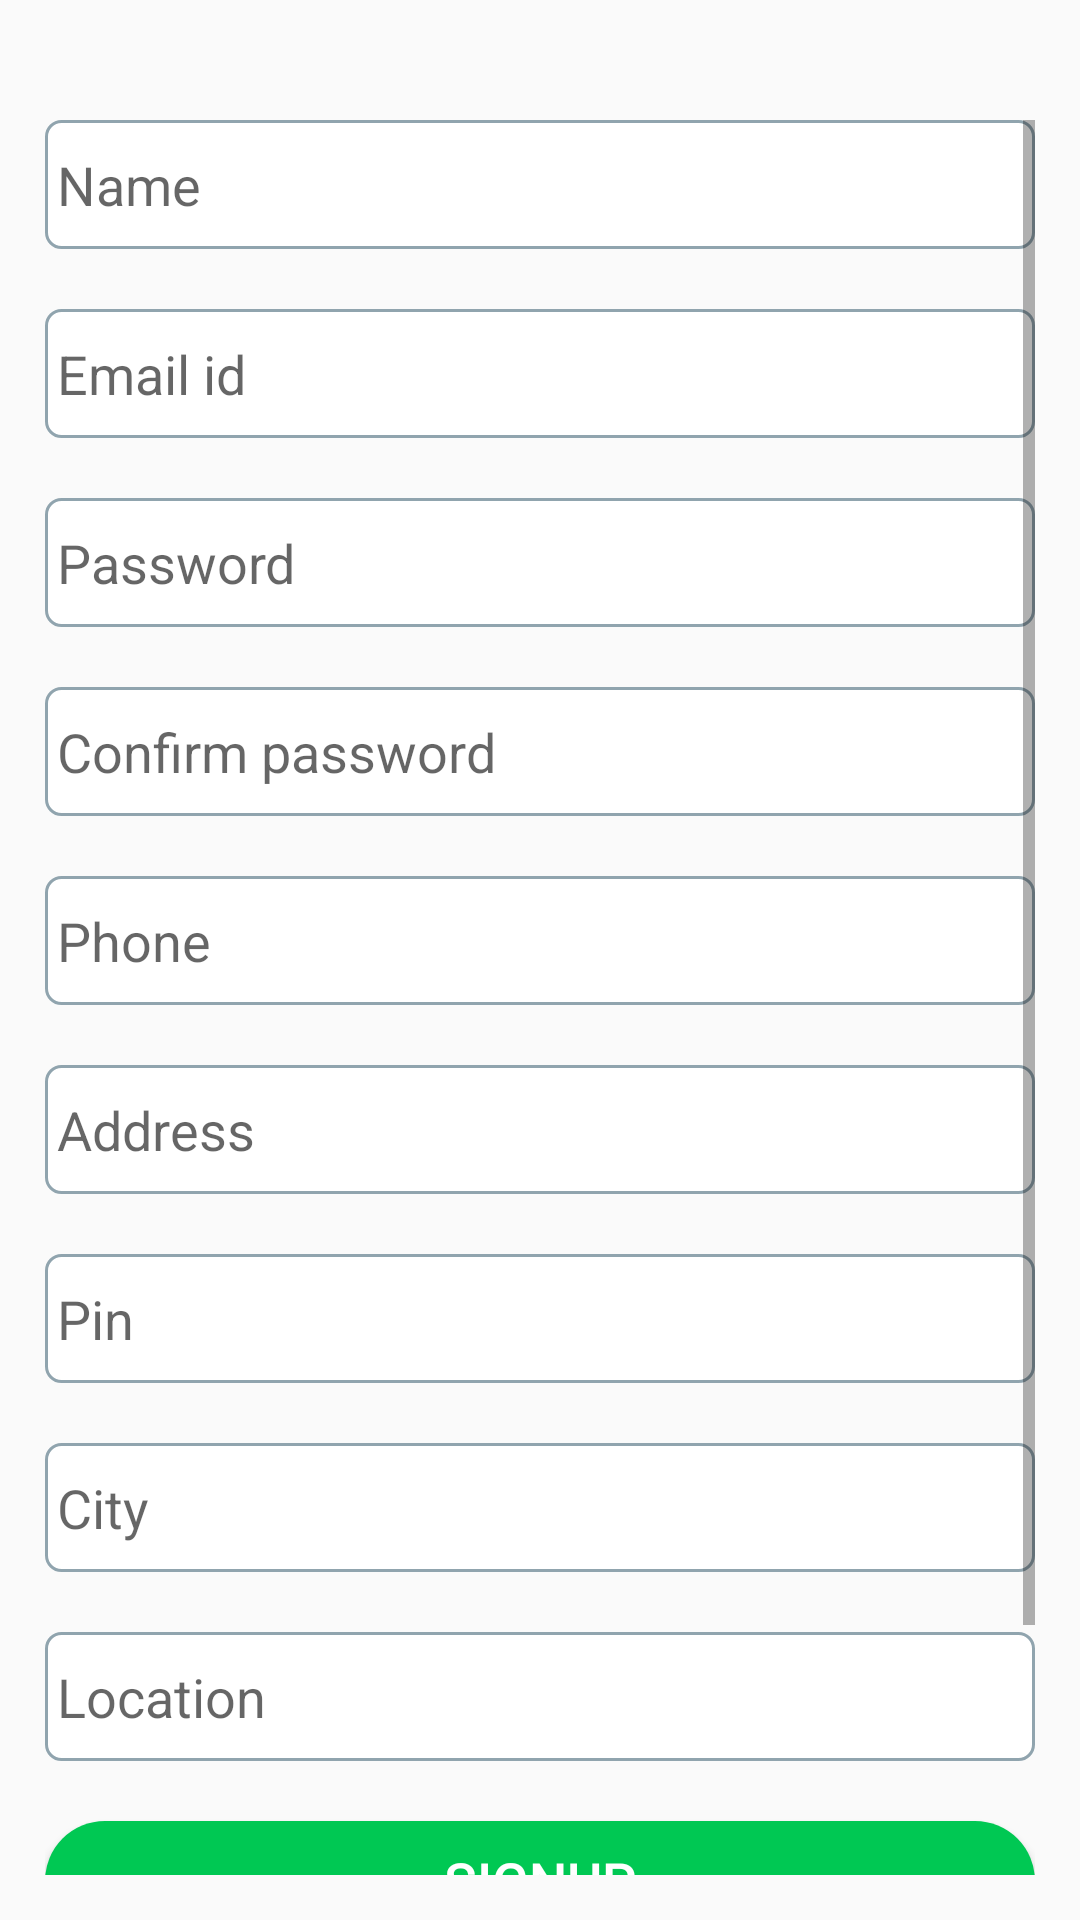

Layout XML and referenced resources for this Android screen:
<!-- AndroidManifest.xml: application theme AppTheme -->
<!-- res/layout/activity_signup.xml -->
<?xml version="1.0" encoding="utf-8"?>
<androidx.constraintlayout.widget.ConstraintLayout xmlns:android="http://schemas.android.com/apk/res/android"
    xmlns:app="http://schemas.android.com/apk/res-auto"
    xmlns:tools="http://schemas.android.com/tools"
    android:layout_width="match_parent"
    android:layout_height="match_parent"
    android:padding="15dp"
    android:layout_gravity="center"
    tools:context=".Credentials.Signin">

    <ScrollView
        android:layout_width="match_parent"
        android:layout_height="match_parent"
        android:layout_marginTop="25dp">

        <androidx.constraintlayout.widget.ConstraintLayout
            android:layout_width="match_parent"
            android:layout_height="match_parent">

            <EditText
                android:id="@+id/name_id"
                android:layout_width="match_parent"
                android:layout_height="43dp"
                android:background="@drawable/rounded_edittexts"
                android:hint="Name"
                android:padding="4dp"
                app:layout_constraintTop_toTopOf="parent" />

            <EditText
                android:id="@+id/email_id"
                android:layout_width="match_parent"
                android:layout_height="43dp"
                android:layout_marginTop="20dp"
                android:background="@drawable/rounded_edittexts"
                android:hint="Email id"
                android:inputType="textEmailAddress"
                android:padding="4dp"
                app:layout_constraintEnd_toEndOf="parent"
                app:layout_constraintHorizontal_bias="0.0"
                app:layout_constraintStart_toStartOf="parent"
                app:layout_constraintTop_toBottomOf="@+id/name_id" />


            <EditText
                android:id="@+id/password_id"
                android:layout_width="match_parent"
                android:layout_height="43dp"
                android:layout_marginTop="20dp"
                android:background="@drawable/rounded_edittexts"
                android:hint="Password"
                android:inputType="textPassword"
                android:padding="4dp"
                app:layout_constraintEnd_toEndOf="parent"
                app:layout_constraintHorizontal_bias="0.0"
                app:layout_constraintStart_toStartOf="parent"
                app:layout_constraintTop_toBottomOf="@+id/email_id" />

            <EditText
                android:id="@+id/cnf_password_id"
                android:layout_width="match_parent"
                android:layout_height="43dp"
                android:layout_marginTop="20dp"
                android:background="@drawable/rounded_edittexts"
                android:hint="Confirm password"
                android:inputType="textPassword"
                android:padding="4dp"
                app:layout_constraintTop_toBottomOf="@+id/password_id"
                tools:layout_editor_absoluteX="0dp" />

            <EditText
                android:layout_width="match_parent"
                android:layout_height="43dp"
                android:id="@+id/phno_id"
                android:inputType="phone"
                android:layout_marginTop="20dp"
                android:background="@drawable/rounded_edittexts"
                android:hint="Phone"
                android:padding="4dp"
                app:layout_constraintTop_toBottomOf="@+id/cnf_password_id"/>

            <EditText
                android:layout_width="match_parent"
                android:layout_height="43dp"
                android:id="@+id/address"
                android:hint="Address"
                android:inputType="textPostalAddress"
                android:padding="4dp"
                android:layout_marginTop="20dp"
                android:background="@drawable/rounded_edittexts"
                app:layout_constraintTop_toBottomOf="@+id/phno_id"/>

            <EditText
                android:layout_width="match_parent"
                android:layout_height="43dp"
                android:id="@+id/pin_id"
                android:hint="Pin"
                android:inputType="number"
                android:padding="4dp"
                app:layout_constraintTop_toBottomOf="@+id/address"
                android:background="@drawable/rounded_edittexts"
                android:layout_marginTop="20dp"/>

            <EditText
                android:layout_width="match_parent"
                android:layout_height="43dp"
                android:id="@+id/city_id"
                android:hint="City"
                android:padding="4dp"
                app:layout_constraintTop_toBottomOf="@+id/pin_id"
                android:background="@drawable/rounded_edittexts"
                android:layout_marginTop="20dp"/>

            <EditText
                android:layout_width="match_parent"
                android:layout_height="43dp"
                android:id="@+id/location_id"
                android:padding="4dp"
                android:background="@drawable/rounded_edittexts"
                app:layout_constraintTop_toBottomOf="@+id/city_id"
                android:layout_marginTop="20dp"
                android:hint="Location"/>

            <Button
                android:id="@+id/signin_btn_id"
                android:layout_width="match_parent"
                android:layout_height="40dp"
                android:layout_marginTop="20dp"
                android:background="@drawable/rounded_buttons"
                android:padding="4dp"
                android:text="Signup"
                android:textColor="#ffffff"
                android:textSize="18sp"
                app:layout_constraintEnd_toEndOf="parent"
                app:layout_constraintHorizontal_bias="0.0"
                app:layout_constraintStart_toStartOf="@+id/password_id"
                app:layout_constraintTop_toBottomOf="@+id/location_id" />

            <TextView
                android:layout_width="match_parent"
                android:layout_height="28dp"
                app:layout_constraintTop_toBottomOf="@+id/signin_btn_id"
                android:id="@+id/empty_text_id"/>

            <TextView
                android:id="@+id/create_account_id"
                android:layout_width="wrap_content"
                android:layout_height="wrap_content"
                android:text="Already Created an Account?"
                app:layout_constraintEnd_toStartOf="@+id/guideline2"
                app:layout_constraintHorizontal_bias="0.8"
                app:layout_constraintStart_toStartOf="parent"
                app:layout_constraintTop_toBottomOf="@+id/empty_text_id" />

            <TextView
                android:id="@+id/create_new_one_id"
                android:layout_width="wrap_content"
                android:layout_height="wrap_content"
                android:text="Go to signin"
                android:textColor="#03A9F4"
                app:layout_constraintEnd_toEndOf="parent"
                app:layout_constraintHorizontal_bias="0.281"
                app:layout_constraintStart_toEndOf="@+id/create_account_id"
                app:layout_constraintTop_toTopOf="@+id/create_account_id" />

            <TextView
                android:layout_width="match_parent"
                android:layout_height="28dp"
                android:id="@+id/empty_second_text_id"
                app:layout_constraintTop_toBottomOf="@+id/create_account_id"/>

            <androidx.constraintlayout.widget.Guideline
                android:id="@+id/guideline2"
                android:layout_width="wrap_content"
                android:layout_height="wrap_content"
                android:orientation="vertical"
                app:layout_constraintGuide_percent="0.62" />

        </androidx.constraintlayout.widget.ConstraintLayout>

    </ScrollView>

</androidx.constraintlayout.widget.ConstraintLayout>
<!-- resources referenced by this layout -->
<resources>
  <!-- drawable rounded_buttons (drawable) -->
  <?xml version="1.0" encoding="utf-8"?>
  <shape xmlns:android="http://schemas.android.com/apk/res/android">
      <corners  android:radius="50dp"/>
      <solid android:color="#00C853" />
  </shape>
  <!-- drawable rounded_edittexts (drawable) -->
  <?xml version="1.0" encoding="utf-8"?>
  <shape xmlns:android="http://schemas.android.com/apk/res/android">
      <corners  android:radius="5dp"/>
      <solid android:color="#ffffff"></solid>
      <stroke android:color="#90A4AE" android:width="1dp"></stroke>
  </shape>
  <style name="AppTheme" parent="Theme.AppCompat.Light.NoActionBar">
          
          <item name="colorPrimary">#00C853</item>
          <item name="colorPrimaryDark">#00C853</item>
          <item name="colorAccent">#00C853</item>
      </style>
</resources>
